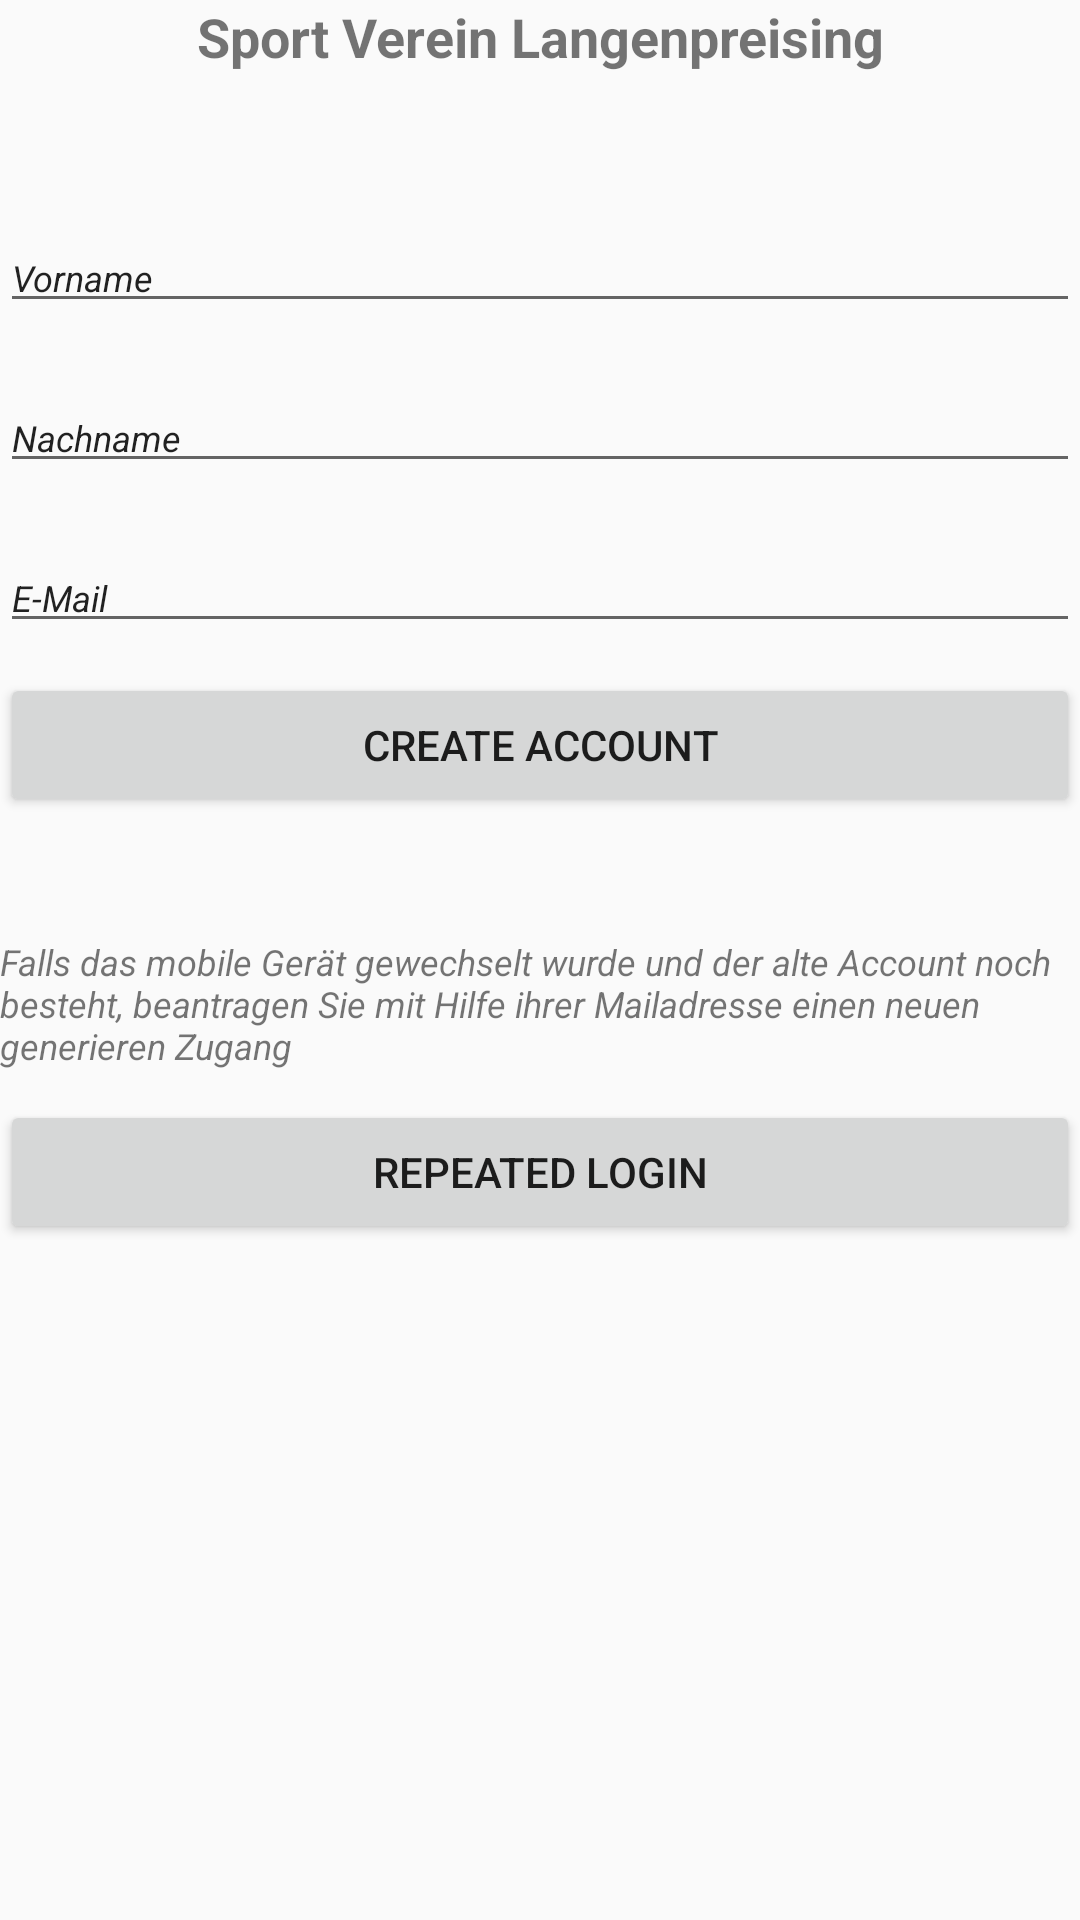

Here is an Android app screen rendered from its layout file. Give the layout XML and the strings, colors and styles it references.
<!-- AndroidManifest.xml: activity theme AppTheme.NoActionBar -->
<!-- res/layout/activity_main.xml -->
<?xml version="1.0" encoding="utf-8"?>
<LinearLayout xmlns:android="http://schemas.android.com/apk/res/android"
    xmlns:app="http://schemas.android.com/apk/res-auto"
    xmlns:tools="http://schemas.android.com/tools"
    android:layout_width="match_parent"
    android:layout_height="match_parent"
    android:layout_marginLeft="30dp"
    android:layout_marginTop="30dp"
    android:layout_marginRight="30dp"
    android:orientation="vertical"
    tools:context=".MainActivity">

    <TextView
        android:id="@+id/textView3"
        android:layout_width="match_parent"
        android:layout_height="wrap_content"
        android:layout_marginBottom="50dp"
        android:gravity="center"
        android:text="Sport Verein Langenpreising"
        android:textSize="18sp"
        android:textStyle="bold" />

    <EditText
        android:id="@+id/main_create_Account_EditText_VorName"
        android:layout_width="match_parent"
        android:layout_height="wrap_content"
        android:layout_marginBottom="20dp"
        android:ems="10"
        android:inputType="textPersonName"
        android:text="Vorname"
        android:textColorLink="#E91E63"
        android:textSize="12sp"
        android:textStyle="italic" />

    <EditText
        android:id="@+id/main_create_Account_EditText_NachName"
        android:layout_width="match_parent"
        android:layout_height="wrap_content"
        android:ems="10"
        android:inputType="textPersonName"
        android:text="Nachname"
        android:textSize="12sp"
        android:textStyle="italic"
        android:layout_marginBottom ="20dp"/>

    <EditText
        android:id="@+id/main_create_Account_EditText_Mail"
        android:layout_width="match_parent"
        android:layout_height="wrap_content"
        android:ems="10"
        android:inputType="textEmailAddress"
        android:text="E-Mail"
        android:textSize="12sp"
        android:textStyle="italic"
        android:layout_marginBottom ="10dp"/>

    <Button
        android:id="@+id/main_create_Account_Button"
        android:layout_width="match_parent"
        android:layout_height="wrap_content"
        android:text="Create Account"
        android:layout_marginBottom ="40dp"
       />

    <TextView
        android:id="@+id/textView"
        android:layout_width="match_parent"
        android:layout_height="wrap_content"
        android:text="Falls das mobile Gerät gewechselt wurde und der alte Account noch besteht, beantragen Sie mit Hilfe ihrer Mailadresse einen neuen generieren Zugang"
        android:textSize="12sp"
        android:textStyle="italic"
        android:layout_marginBottom ="10dp"/>

    <Button
        android:id="@+id/main_create_Account_Button2"
        android:layout_width="match_parent"
        android:layout_height="wrap_content"
        android:text="repeated login" />


</LinearLayout>
<!-- resources referenced by this layout -->
<resources>
  <style name="AppTheme.NoActionBar">
      <item name="windowActionBar">false</item>
      <item name="windowNoTitle">true</item>
    </style>
</resources>
